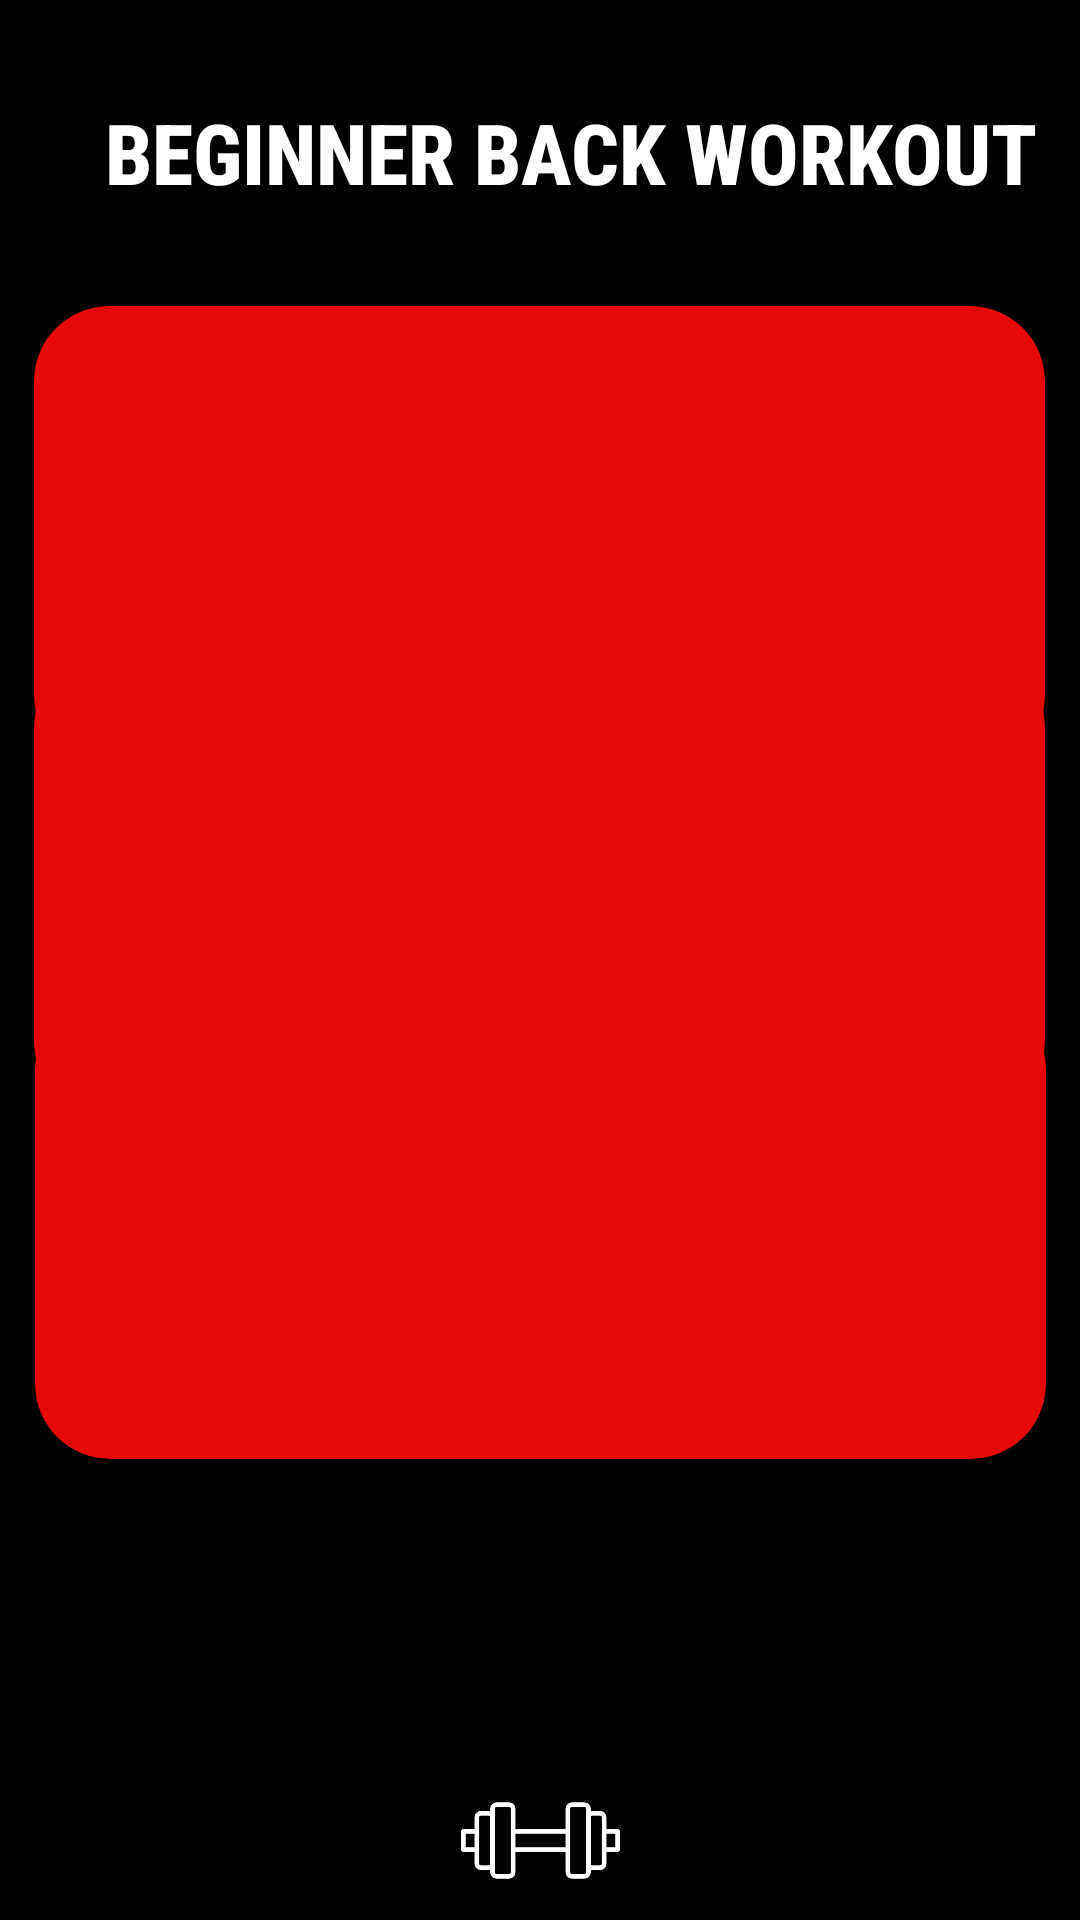

Reconstruct the res/layout file that produces this screen, plus the resources it refers to.
<!-- AndroidManifest.xml: application theme Theme.GYMRAT -->
<!-- res/layout/beginner_back_exercises.xml -->
<?xml version="1.0" encoding="utf-8"?>
<androidx.constraintlayout.widget.ConstraintLayout xmlns:android="http://schemas.android.com/apk/res/android"
    xmlns:app="http://schemas.android.com/apk/res-auto"
    xmlns:tools="http://schemas.android.com/tools"
    android:id="@+id/main"
    android:layout_width="match_parent"
    android:layout_height="match_parent"
    android:background="@color/black"
    tools:context=".BeginnerBackExercisesActivity">

    <TextView
        android:id="@+id/textView4"
        android:layout_width="wrap_content"
        android:layout_height="wrap_content"
        android:fontFamily="sans-serif-condensed-medium"
        android:text="Beginner Back Workout"
        android:textAllCaps="true"
        android:textColor="@color/white"
        android:textSize="28sp"
        android:textStyle="bold"
        app:layout_constraintBottom_toBottomOf="parent"
        app:layout_constraintEnd_toEndOf="parent"
        app:layout_constraintHorizontal_bias="0.711"
        app:layout_constraintStart_toStartOf="parent"
        app:layout_constraintTop_toTopOf="parent"
        app:layout_constraintVertical_bias="0.053" />

    <ImageView
        android:id="@+id/imageView8"
        android:layout_width="46dp"
        android:layout_height="42dp"
        app:layout_constraintBottom_toBottomOf="parent"
        app:layout_constraintEnd_toEndOf="parent"
        app:layout_constraintHorizontal_bias="0.043"
        app:layout_constraintStart_toStartOf="parent"
        app:layout_constraintTop_toTopOf="parent"
        app:layout_constraintVertical_bias="0.05"
        app:srcCompat="@drawable/back_arrow" />

    <androidx.cardview.widget.CardView
        android:id="@+id/cardviewVideo1"
        android:layout_width="337dp"
        android:layout_height="155dp"
        android:backgroundTint="#E70909"
        app:cardCornerRadius="25dp"
        app:layout_constraintBottom_toBottomOf="parent"
        app:layout_constraintEnd_toEndOf="parent"
        app:layout_constraintHorizontal_bias="0.486"
        app:layout_constraintStart_toStartOf="parent"
        app:layout_constraintTop_toTopOf="parent"
        app:layout_constraintVertical_bias="0.21">

    </androidx.cardview.widget.CardView>

    <androidx.cardview.widget.CardView
        android:id="@+id/cardViewVideo2"
        android:layout_width="337dp"
        android:layout_height="155dp"
        android:backgroundTint="#E70909"
        app:cardCornerRadius="25dp"
        app:layout_constraintBottom_toBottomOf="parent"
        app:layout_constraintEnd_toEndOf="parent"
        app:layout_constraintHorizontal_bias="0.513"
        app:layout_constraintStart_toStartOf="parent"
        app:layout_constraintTop_toTopOf="parent"
        app:layout_constraintVertical_bias="0.683"/>

    <androidx.cardview.widget.CardView
        android:id="@+id/cardViewVideo3"
        android:layout_width="337dp"
        android:layout_height="155dp"
        android:backgroundTint="#E70909"
        app:cardCornerRadius="25dp"
        app:layout_constraintBottom_toBottomOf="parent"
        app:layout_constraintEnd_toEndOf="parent"
        app:layout_constraintHorizontal_bias="0.486"
        app:layout_constraintStart_toStartOf="parent"
        app:layout_constraintTop_toTopOf="parent"
        app:layout_constraintVertical_bias="0.448"/>

    <ImageView
        android:id="@+id/imageView9"
        android:layout_width="93dp"
        android:layout_height="53dp"
        android:tint="@color/white"
        app:layout_constraintBottom_toBottomOf="parent"
        app:layout_constraintEnd_toEndOf="parent"
        app:layout_constraintStart_toStartOf="parent"
        app:layout_constraintTop_toTopOf="parent"
        app:layout_constraintVertical_bias="1.0"
        app:srcCompat="@drawable/imgdumbell" />

</androidx.constraintlayout.widget.ConstraintLayout>
<!-- resources referenced by this layout -->
<resources>
  <color name="black">#FF000000</color>
  <color name="white">#FFFFFFFF</color>
  <!-- drawable imgdumbell: png bitmap (drawable, 38557 bytes) -->
  <style name="Theme.GYMRAT" parent="Base.Theme.GYMRAT" />
  <style name="Base.Theme.GYMRAT" parent="Theme.AppCompat.Light.NoActionBar">
          
          
  
          <item name="windowNoTitle">true</item>
          <item name="android:windowFullscreen">true</item>
      </style>
</resources>
